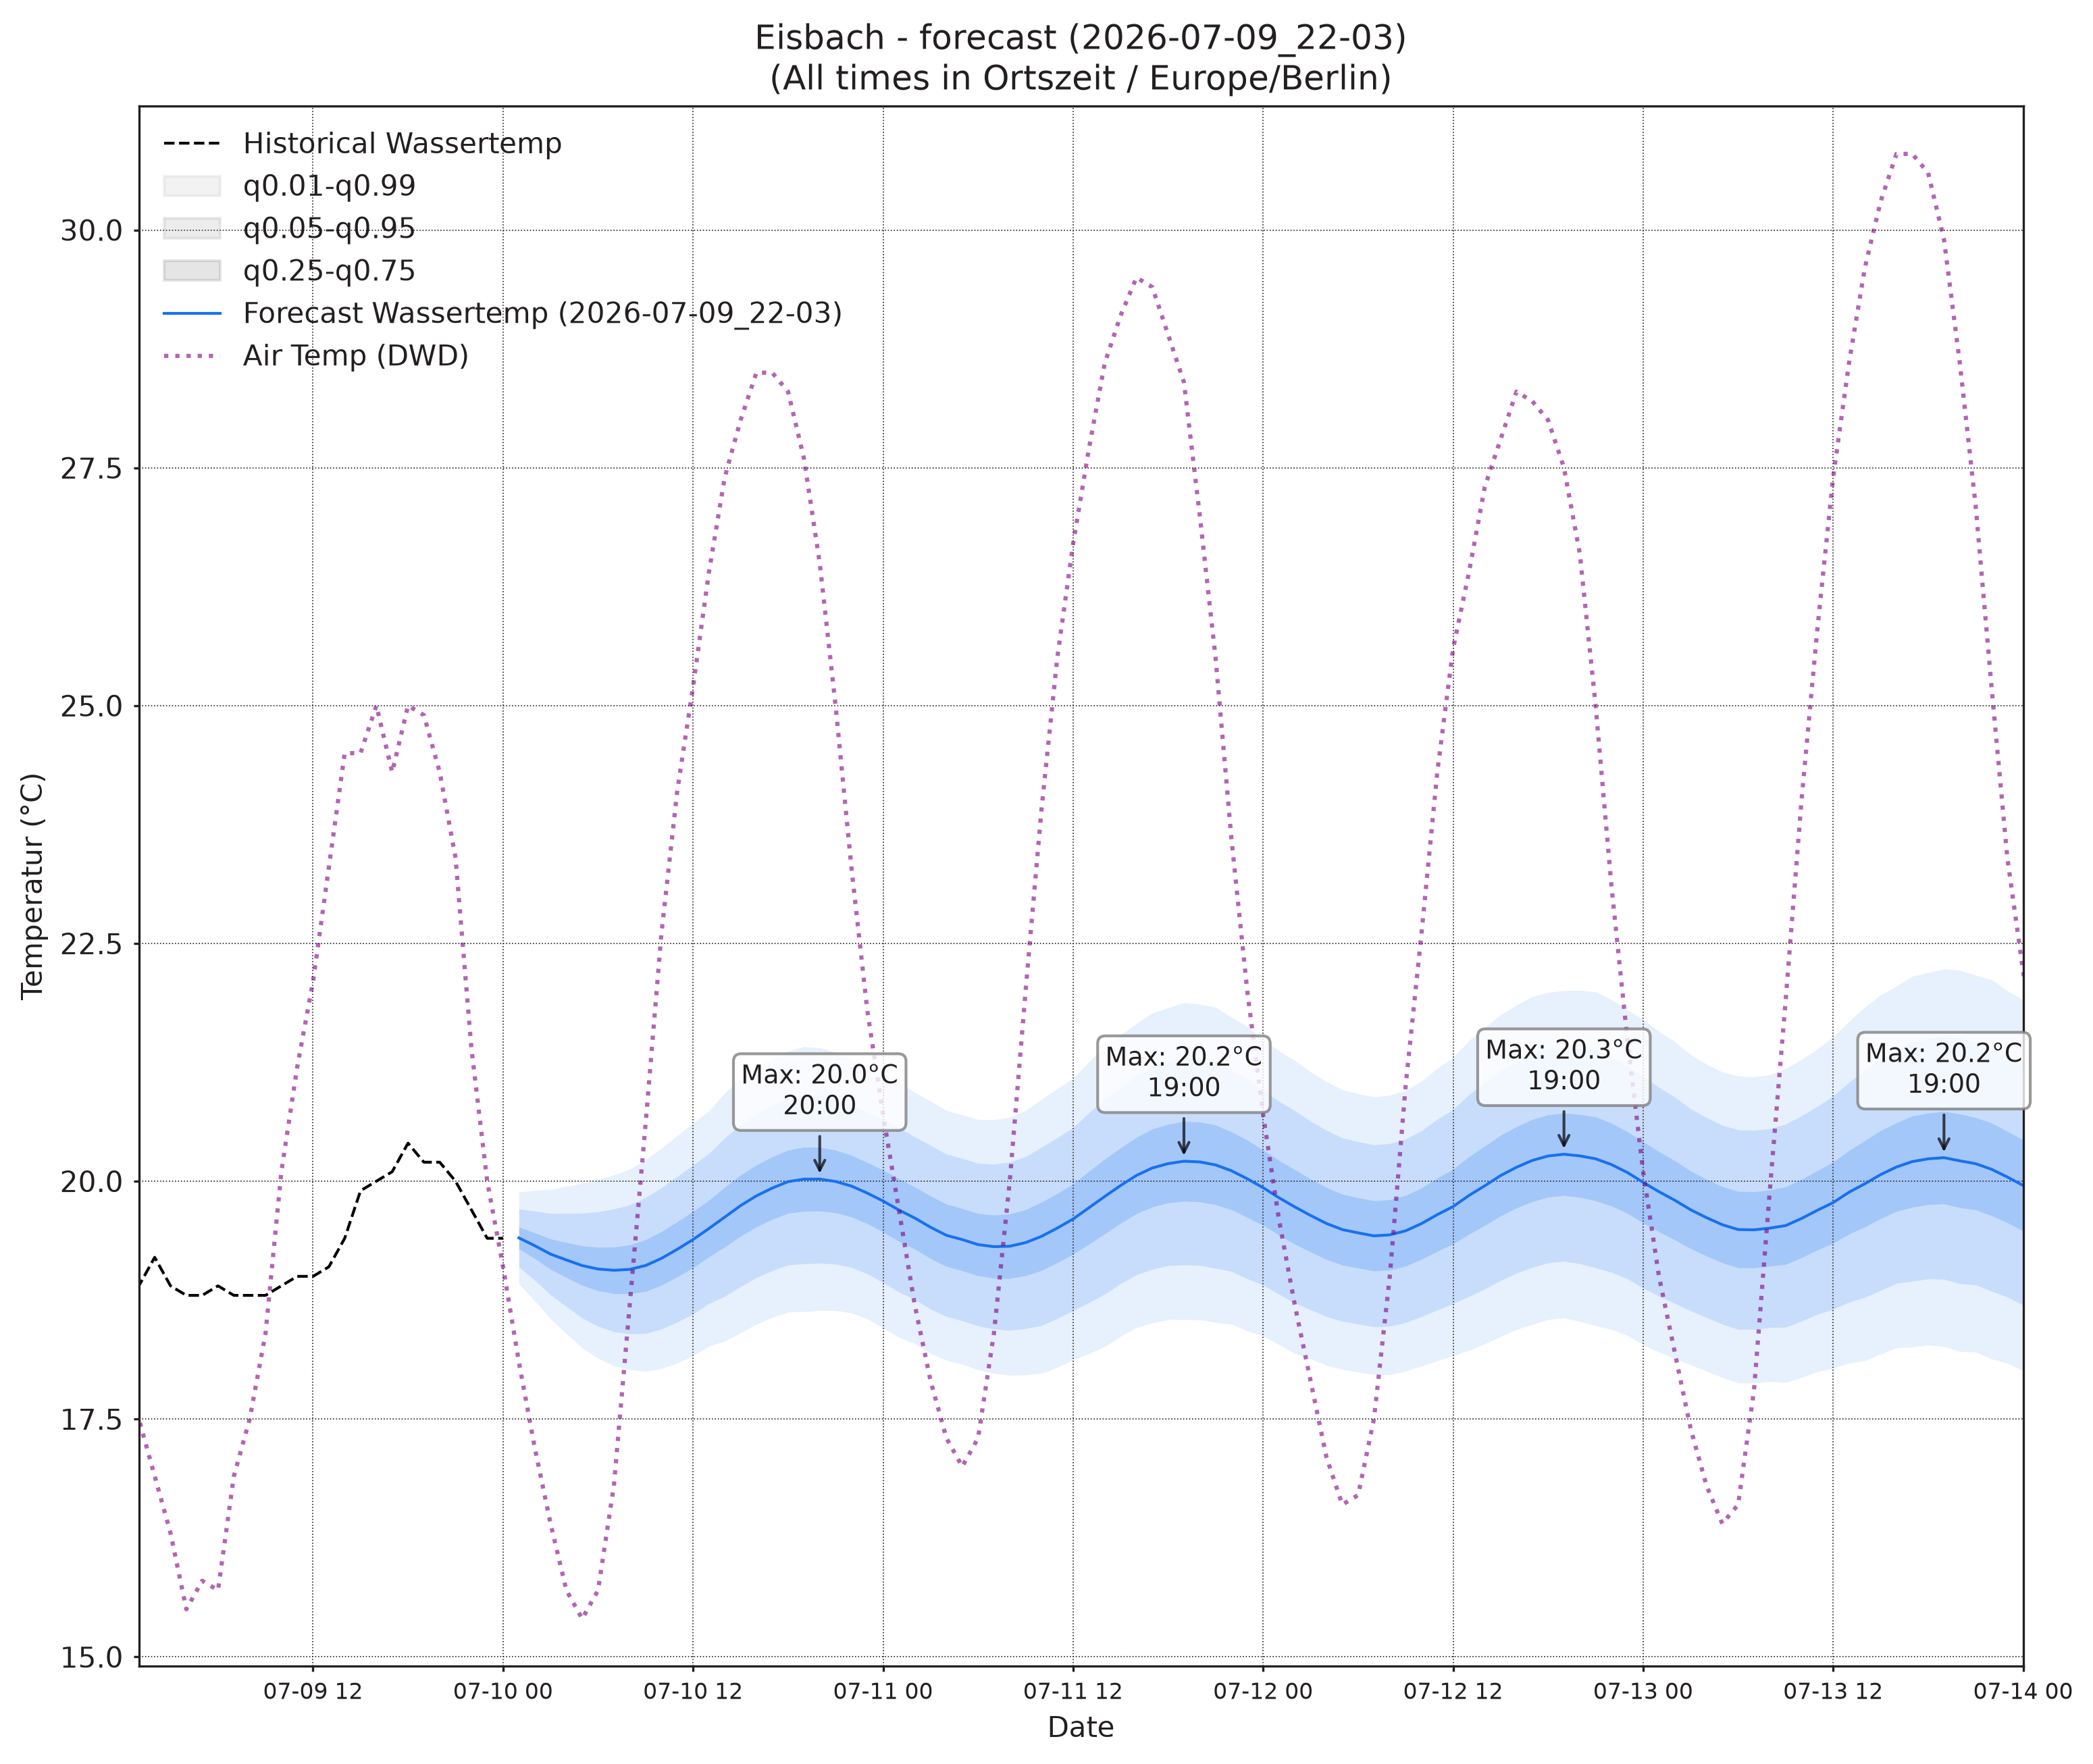

Source data for this figure (header and first rows):
, wassertemp_q0.01, wassertemp_q0.05, wassertemp_q0.25, wassertemp_q0.5, wassertemp_q0.75, wassertemp_q0.95, wassertemp_q0.99, airtemp_96_q0.01, airtemp_96_q0.05, airtemp_96_q0.25, airtemp_96_q0.5, airtemp_96_q0.75, airtemp_96_q0.95, airtemp_96_q0.99, pressure_96_q0.01, pressure_96_q0.05, pressure_96_q0.25, pressure_96_q0.5, pressure_96_q0.75, pressure_96_q0.95, pressure_96_q0.99
2026-07-10 01:00, 18.92, 19.1, 19.29, 19.4, 19.52, 19.71, 19.89, 18.99, 19.98, 21.06, 21.73, 22.39, 23.48, 24.46, 1017, 1018, 1018, 1018, 1019, 1019, 1019
2026-07-10 02:00, 18.74, 18.96, 19.19, 19.32, 19.46, 19.69, 19.9, 18.13, 19.24, 20.44, 21.17, 21.9, 23.1, 24.21, 1017, 1018, 1018, 1019, 1019, 1019, 1020
2026-07-10 03:00, 18.56, 18.81, 19.07, 19.23, 19.39, 19.66, 19.91, 17.3, 18.5, 19.83, 20.64, 21.45, 22.78, 23.98, 1017, 1018, 1018, 1019, 1019, 1020, 1020
2026-07-10 04:00, 18.4, 18.68, 18.99, 19.17, 19.36, 19.66, 19.95, 16.57, 17.85, 19.3, 20.19, 21.09, 22.54, 23.82, 1017, 1018, 1018, 1019, 1019, 1020, 1021
2026-07-10 05:00, 18.25, 18.56, 18.9, 19.11, 19.32, 19.66, 19.98, 15.92, 17.34, 18.97, 19.98, 21, 22.63, 24.05, 1017, 1018, 1018, 1019, 1019, 1020, 1021
2026-07-10 06:00, 18.14, 18.48, 18.85, 19.08, 19.31, 19.68, 20.02, 15.39, 17, 18.85, 20.01, 21.17, 23.03, 24.64, 1017, 1018, 1018, 1019, 1020, 1020, 1021
2026-07-10 07:00, 18.06, 18.42, 18.82, 19.06, 19.31, 19.71, 20.07, 15.16, 17.01, 19.16, 20.52, 21.88, 24.03, 25.88, 1016, 1017, 1018, 1019, 1020, 1021, 1022
2026-07-10 08:00, 18.02, 18.4, 18.82, 19.07, 19.33, 19.75, 20.13, 15.36, 17.48, 19.98, 21.56, 23.14, 25.64, 27.77, 1016, 1017, 1018, 1019, 1020, 1021, 1022
2026-07-10 09:00, 18, 18.4, 18.84, 19.11, 19.39, 19.83, 20.23, 15.97, 18.35, 21.18, 22.98, 24.78, 27.61, 29.99, 1016, 1017, 1018, 1019, 1020, 1021, 1022
2026-07-10 10:00, 18.03, 18.45, 18.91, 19.19, 19.47, 19.93, 20.35, 16.64, 19.27, 22.44, 24.46, 26.49, 29.66, 32.29, 1015, 1016, 1018, 1019, 1020, 1021, 1022
2026-07-10 11:00, 18.09, 18.52, 18.99, 19.28, 19.57, 20.05, 20.48, 17.21, 20.19, 23.79, 26.09, 28.39, 31.99, 34.96, 1015, 1016, 1018, 1019, 1019, 1021, 1022
2026-07-10 12:00, 18.16, 18.61, 19.09, 19.39, 19.68, 20.17, 20.61, 17.58, 20.87, 24.9, 27.49, 30.08, 34.11, 37.4, 1014, 1016, 1017, 1018, 1019, 1021, 1023
2026-07-10 13:00, 18.27, 18.71, 19.2, 19.5, 19.8, 20.29, 20.74, 18.01, 21.57, 25.96, 28.8, 31.64, 36.04, 39.6, 1013, 1015, 1017, 1018, 1019, 1021, 1023
2026-07-10 14:00, 18.32, 18.79, 19.31, 19.62, 19.94, 20.45, 20.93, 18.19, 21.92, 26.53, 29.52, 32.51, 37.13, 40.85, 1013, 1015, 1017, 1018, 1019, 1021, 1023
2026-07-10 15:00, 18.41, 18.89, 19.42, 19.74, 20.06, 20.59, 21.08, 18.2, 21.99, 26.71, 29.78, 32.85, 37.57, 41.36, 1013, 1014, 1016, 1018, 1019, 1021, 1023
2026-07-10 16:00, 18.5, 18.99, 19.52, 19.85, 20.17, 20.71, 21.19, 17.82, 21.7, 26.56, 29.73, 32.9, 37.76, 41.64, 1012, 1014, 1016, 1018, 1019, 1021, 1023
2026-07-10 17:00, 18.57, 19.06, 19.6, 19.93, 20.26, 20.8, 21.29, 17.38, 21.2, 26.02, 29.17, 32.32, 37.14, 40.97, 1012, 1014, 1016, 1018, 1019, 1021, 1023
2026-07-10 18:00, 18.62, 19.12, 19.66, 20, 20.33, 20.87, 21.37, 16.95, 20.74, 25.49, 28.59, 31.69, 36.44, 40.23, 1012, 1014, 1016, 1018, 1019, 1021, 1024
2026-07-10 19:00, 18.63, 19.13, 19.69, 20.02, 20.36, 20.91, 21.42, 16.71, 20.33, 24.83, 27.76, 30.69, 35.19, 38.81, 1011, 1014, 1016, 1018, 1019, 1022, 1024
2026-07-10 20:00, 18.64, 19.14, 19.69, 20.02, 20.36, 20.91, 21.4, 16.34, 19.74, 23.93, 26.64, 29.36, 33.55, 36.95, 1011, 1014, 1016, 1018, 1019, 1022, 1024
2026-07-10 21:00, 18.64, 19.13, 19.67, 20, 20.33, 20.87, 21.35, 15.8, 19.02, 22.95, 25.47, 27.99, 31.92, 35.14, 1011, 1014, 1016, 1018, 1019, 1022, 1024
2026-07-10 22:00, 18.62, 19.09, 19.62, 19.95, 20.27, 20.8, 21.28, 15.54, 18.55, 22.14, 24.43, 26.72, 30.31, 33.31, 1011, 1014, 1016, 1018, 1020, 1022, 1025
2026-07-10 23:00, 18.55, 19.03, 19.55, 19.88, 20.2, 20.72, 21.2, 15.05, 17.93, 21.31, 23.43, 25.55, 28.93, 31.81, 1011, 1014, 1016, 1018, 1020, 1023, 1025
2026-07-11 00:00, 18.46, 18.94, 19.47, 19.79, 20.12, 20.65, 21.13, 14.74, 17.49, 20.64, 22.6, 24.56, 27.71, 30.46, 1011, 1014, 1017, 1018, 1020, 1023, 1025
2026-07-11 01:00, 18.36, 18.83, 19.37, 19.7, 20.03, 20.56, 21.04, 14.14, 16.89, 19.93, 21.79, 23.65, 26.69, 29.45, 1011, 1014, 1017, 1018, 1020, 1023, 1026
2026-07-11 02:00, 18.29, 18.76, 19.29, 19.61, 19.94, 20.47, 20.93, 13.66, 16.38, 19.33, 21.11, 22.9, 25.85, 28.56, 1012, 1014, 1017, 1019, 1020, 1023, 1026
2026-07-11 03:00, 18.19, 18.66, 19.19, 19.52, 19.85, 20.38, 20.84, 12.93, 15.7, 18.67, 20.44, 22.22, 25.19, 27.96, 1011, 1014, 1017, 1019, 1021, 1023, 1026
2026-07-11 04:00, 18.12, 18.58, 19.1, 19.43, 19.76, 20.28, 20.74, 12.63, 15.34, 18.21, 19.94, 21.66, 24.53, 27.24, 1011, 1014, 1017, 1019, 1021, 1024, 1026
2026-07-11 05:00, 18.08, 18.53, 19.06, 19.39, 19.71, 20.24, 20.7, 12.3, 14.98, 17.87, 19.6, 21.34, 24.23, 26.9, 1011, 1014, 1017, 1019, 1021, 1024, 1027
2026-07-11 06:00, 18.02, 18.48, 19.01, 19.33, 19.66, 20.19, 20.65, 12.4, 15.07, 18.01, 19.81, 21.6, 24.54, 27.21, 1011, 1014, 1017, 1019, 1021, 1024, 1027
2026-07-11 07:00, 17.98, 18.45, 18.98, 19.31, 19.64, 20.18, 20.65, 12.52, 15.25, 18.35, 20.27, 22.18, 25.28, 28.02, 1011, 1014, 1017, 1019, 1021, 1024, 1027
2026-07-11 08:00, 17.96, 18.43, 18.98, 19.32, 19.66, 20.2, 20.67, 12.75, 15.69, 19.06, 21.17, 23.28, 26.65, 29.59, 1011, 1014, 1017, 1019, 1021, 1024, 1027
2026-07-11 09:00, 17.97, 18.45, 19.01, 19.35, 19.7, 20.26, 20.74, 13.32, 16.49, 20.25, 22.62, 25, 28.76, 31.93, 1011, 1013, 1017, 1019, 1021, 1024, 1027
2026-07-11 10:00, 17.98, 18.48, 19.06, 19.42, 19.78, 20.36, 20.86, 13.77, 17.22, 21.36, 24.01, 26.65, 30.8, 34.24, 1010, 1013, 1016, 1019, 1021, 1024, 1027
2026-07-11 11:00, 18.04, 18.56, 19.14, 19.51, 19.87, 20.46, 20.97, 14.05, 17.89, 22.56, 25.56, 28.56, 33.23, 37.07, 1010, 1013, 1016, 1018, 1020, 1024, 1027
2026-07-11 12:00, 18.12, 18.64, 19.23, 19.6, 19.97, 20.56, 21.08, 14.51, 18.59, 23.63, 26.89, 30.15, 35.19, 39.27, 1009, 1012, 1016, 1018, 1020, 1024, 1027
2026-07-11 13:00, 18.19, 18.72, 19.34, 19.72, 20.1, 20.72, 21.26, 15.21, 19.43, 24.69, 28.11, 31.53, 36.79, 41.01, 1009, 1012, 1016, 1018, 1020, 1024, 1027
2026-07-11 14:00, 18.26, 18.81, 19.45, 19.84, 20.23, 20.87, 21.42, 15.3, 19.73, 25.3, 28.93, 32.56, 38.13, 42.57, 1009, 1012, 1015, 1018, 1020, 1024, 1027
2026-07-11 15:00, 18.37, 18.92, 19.56, 19.96, 20.35, 20.99, 21.54, 15.38, 19.91, 25.59, 29.3, 33.01, 38.69, 43.22, 1008, 1012, 1015, 1017, 1020, 1023, 1027
2026-07-11 16:00, 18.46, 19.02, 19.66, 20.06, 20.46, 21.1, 21.66, 15.2, 19.72, 25.44, 29.18, 32.92, 38.64, 43.16, 1008, 1011, 1015, 1017, 1020, 1023, 1027
2026-07-11 17:00, 18.51, 19.07, 19.73, 20.14, 20.55, 21.2, 21.77, 15.05, 19.47, 25.06, 28.71, 32.37, 37.95, 42.37, 1008, 1011, 1015, 1017, 1020, 1023, 1027
2026-07-11 18:00, 18.55, 19.11, 19.77, 20.18, 20.6, 21.26, 21.82, 14.69, 18.98, 24.39, 27.92, 31.45, 36.85, 41.14, 1008, 1011, 1015, 1017, 1020, 1023, 1027
2026-07-11 19:00, 18.54, 19.12, 19.79, 20.21, 20.63, 21.3, 21.88, 14.47, 18.53, 23.64, 26.98, 30.32, 35.43, 39.48, 1008, 1011, 1015, 1017, 1020, 1024, 1027
2026-07-11 20:00, 18.54, 19.12, 19.78, 20.2, 20.62, 21.29, 21.86, 14.18, 17.99, 22.78, 25.9, 29.03, 33.82, 37.62, 1008, 1012, 1015, 1018, 1020, 1024, 1027
2026-07-11 21:00, 18.51, 19.09, 19.75, 20.17, 20.59, 21.26, 21.83, 13.75, 17.38, 21.9, 24.83, 27.76, 32.28, 35.91, 1008, 1012, 1015, 1018, 1020, 1024, 1027
2026-07-11 22:00, 18.5, 19.05, 19.7, 20.11, 20.52, 21.17, 21.72, 13.36, 16.78, 21, 23.72, 26.45, 30.66, 34.08, 1008, 1012, 1016, 1018, 1020, 1024, 1027
2026-07-11 23:00, 18.43, 18.97, 19.62, 20.03, 20.43, 21.08, 21.63, 13.19, 16.4, 20.33, 22.85, 25.37, 29.3, 32.51, 1008, 1012, 1016, 1018, 1020, 1024, 1028
2026-07-12 00:00, 18.37, 18.91, 19.54, 19.93, 20.33, 20.96, 21.49, 12.78, 15.87, 19.59, 21.96, 24.33, 28.05, 31.14, 1009, 1012, 1016, 1018, 1020, 1024, 1028
2026-07-12 01:00, 18.28, 18.81, 19.43, 19.83, 20.22, 20.84, 21.37, 12.25, 15.26, 18.84, 21.12, 23.39, 26.98, 29.98, 1009, 1012, 1016, 1018, 1021, 1025, 1028
2026-07-12 02:00, 18.19, 18.72, 19.34, 19.73, 20.12, 20.74, 21.27, 11.8, 14.78, 18.25, 20.43, 22.61, 26.08, 29.05, 1009, 1012, 1016, 1018, 1021, 1025, 1028
2026-07-12 03:00, 18.13, 18.65, 19.26, 19.64, 20.02, 20.63, 21.15, 11.39, 14.32, 17.72, 19.85, 21.99, 25.39, 28.32, 1009, 1012, 1016, 1019, 1021, 1025, 1028
2026-07-12 04:00, 18.07, 18.58, 19.18, 19.56, 19.93, 20.54, 21.05, 11.01, 13.87, 17.18, 19.25, 21.32, 24.63, 27.49, 1009, 1012, 1016, 1019, 1021, 1025, 1029
2026-07-12 05:00, 18.02, 18.53, 19.12, 19.49, 19.86, 20.46, 20.96, 10.87, 13.72, 17.02, 19.09, 21.16, 24.46, 27.31, 1009, 1012, 1016, 1019, 1021, 1025, 1029
2026-07-12 06:00, 17.99, 18.5, 19.09, 19.46, 19.83, 20.42, 20.92, 10.48, 13.45, 16.9, 19.07, 21.23, 24.68, 27.65, 1009, 1012, 1016, 1019, 1021, 1025, 1029
2026-07-12 07:00, 17.97, 18.47, 19.06, 19.43, 19.79, 20.38, 20.89, 10.58, 13.71, 17.34, 19.62, 21.89, 25.53, 28.66, 1009, 1012, 1016, 1019, 1021, 1025, 1029
2026-07-12 08:00, 17.97, 18.48, 19.07, 19.44, 19.81, 20.4, 20.91, 10.77, 14.11, 18.06, 20.56, 23.06, 27.01, 30.35, 1008, 1012, 1016, 1019, 1021, 1025, 1029
2026-07-12 09:00, 18, 18.51, 19.11, 19.48, 19.85, 20.44, 20.95, 11.3, 14.87, 19.15, 21.88, 24.61, 28.89, 32.46, 1008, 1012, 1016, 1019, 1021, 1025, 1029
2026-07-12 10:00, 18.06, 18.58, 19.18, 19.55, 19.93, 20.53, 21.05, 11.77, 15.65, 20.34, 23.34, 26.33, 31.02, 34.9, 1008, 1012, 1016, 1018, 1021, 1025, 1029
2026-07-12 11:00, 18.11, 18.65, 19.26, 19.65, 20.03, 20.65, 21.19, 12.08, 16.28, 21.43, 24.75, 28.07, 33.22, 37.42, 1008, 1011, 1016, 1018, 1021, 1025, 1029
2026-07-12 12:00, 18.17, 18.71, 19.34, 19.73, 20.13, 20.75, 21.3, 12.5, 16.97, 22.49, 26.06, 29.63, 35.15, 39.63, 1007, 1011, 1015, 1018, 1021, 1025, 1029
... 36 more rows
